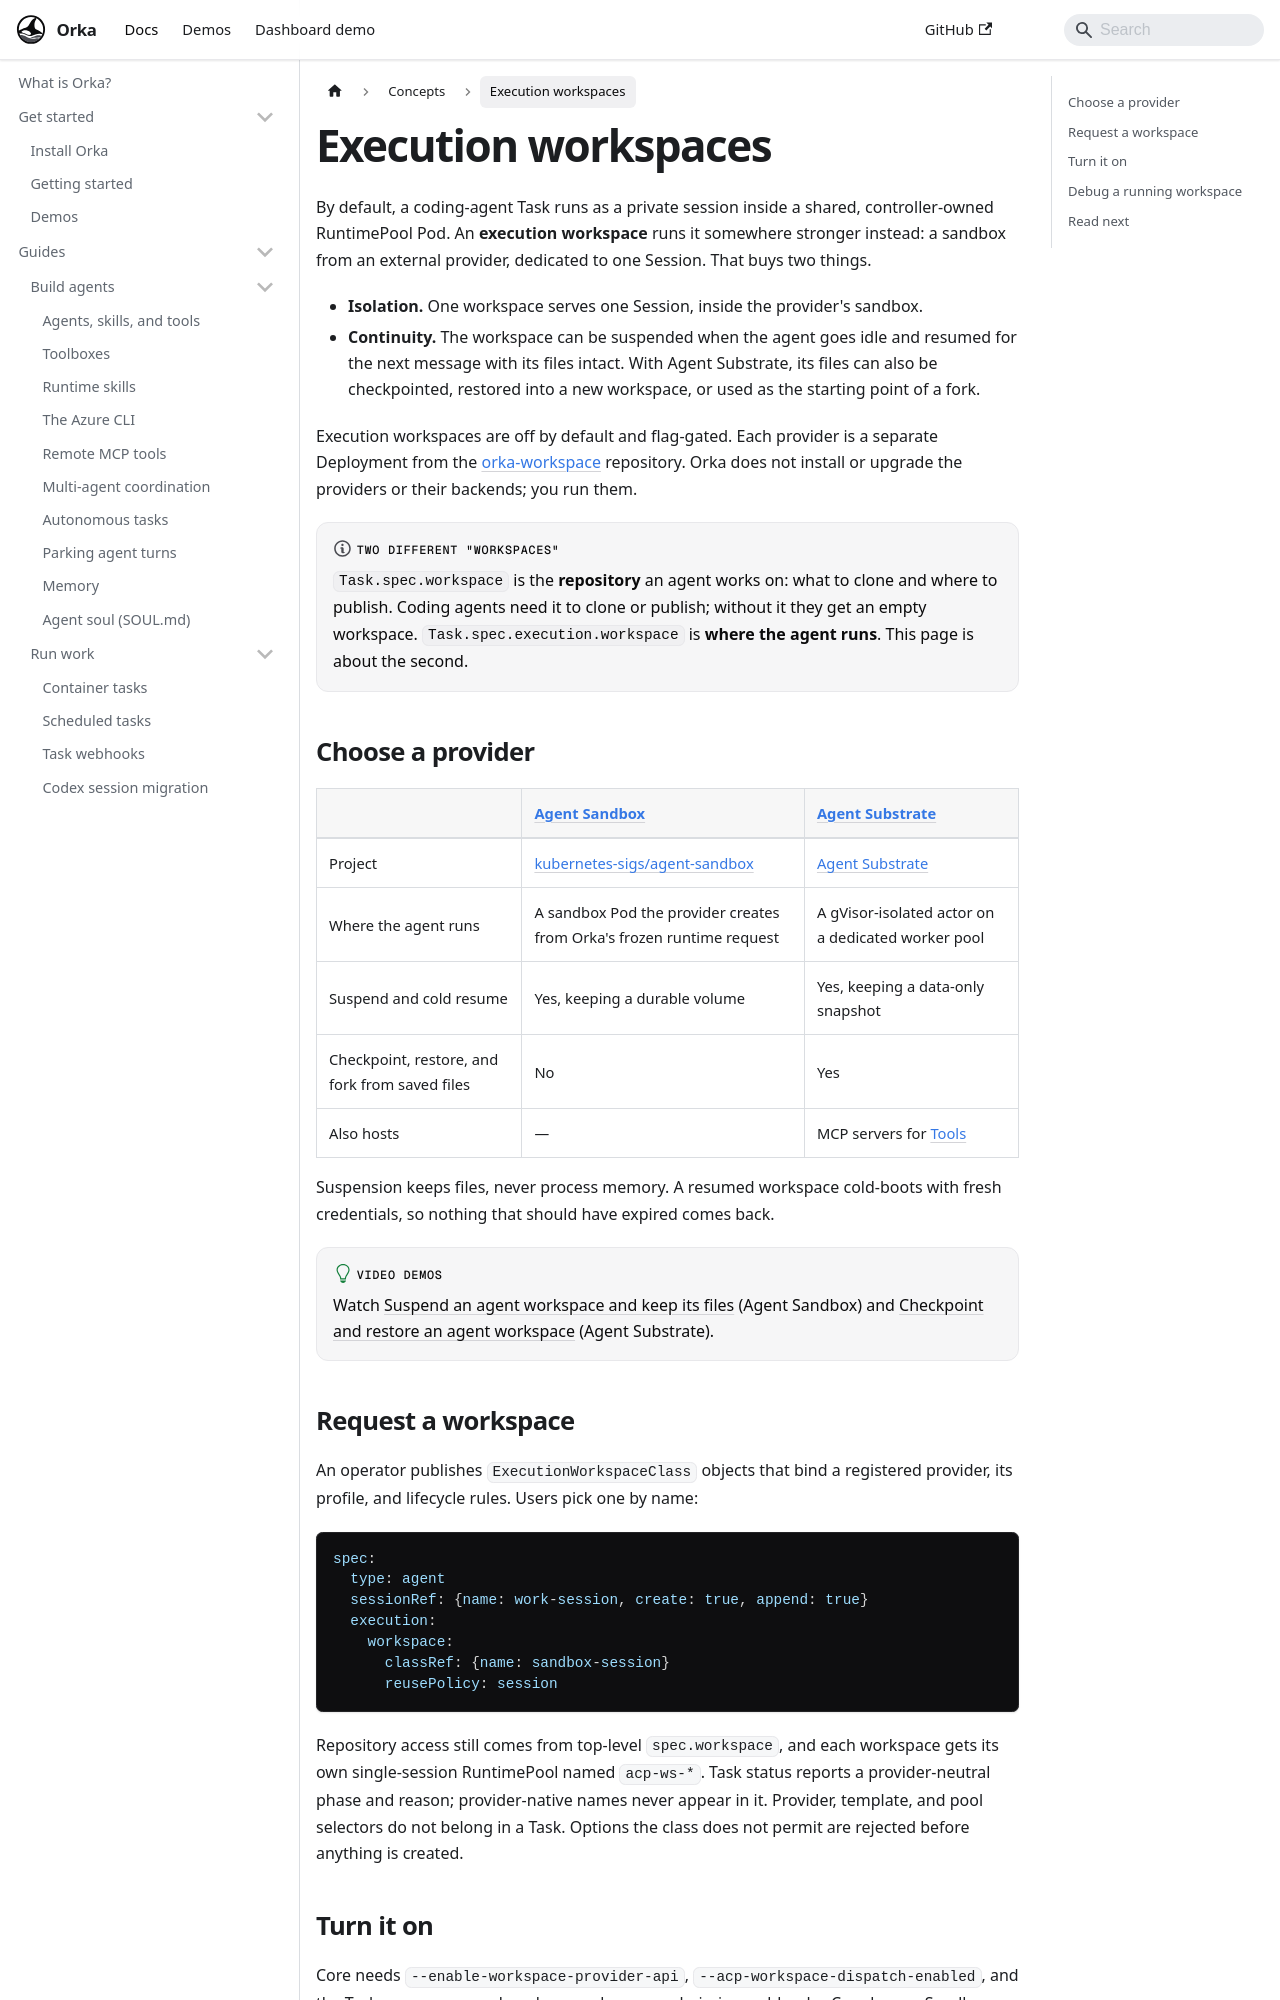

repository: orka-agents/orka · page: docs/concepts/execution-workspaces.html · generator: docusaurus

---
description: "Run a coding agent inside a sandbox provider that can suspend, resume, and checkpoint its files."
---

# Execution workspaces

By default, a coding-agent Task runs as a private session inside a shared, controller-owned
RuntimePool Pod. An **execution workspace** runs it somewhere stronger instead: a sandbox from
an external provider, dedicated to one Session. That buys two things.

- **Isolation.** One workspace serves one Session, inside the provider's sandbox.
- **Continuity.** The workspace can be suspended when the agent goes idle and resumed for the
  next message with its files intact. With Agent Substrate, its files can also be
  checkpointed, restored into a new workspace, or used as the starting point of a fork.

Execution workspaces are off by default and flag-gated. Each provider is a separate
Deployment from the [orka-workspace](https://github.com/orka-agents/orka-workspace)
repository. Orka does not install or upgrade the providers or their backends; you run them.

:::note[Two different "workspaces"]
`Task.spec.workspace` is the **repository** an agent works on: what to clone and where to
publish. Coding agents need it to clone or publish; without it they get an empty workspace.
`Task.spec.execution.workspace` is **where the agent runs**. This page is about the second.
:::

## Choose a provider

| | [Agent Sandbox](agent-sandbox.md) | [Agent Substrate](substrate.md) |
| --- | --- | --- |
| Project | [kubernetes-sigs/agent-sandbox](https://github.com/kubernetes-sigs/agent-sandbox) | [Agent Substrate](https://github.com/agent-substrate/substrate) |
| Where the agent runs | A sandbox Pod the provider creates from Orka's frozen runtime request | A gVisor-isolated actor on a dedicated worker pool |
| Suspend and cold resume | Yes, keeping a durable volume | Yes, keeping a data-only snapshot |
| Checkpoint, restore, and fork from saved files | No | Yes |
| Also hosts | — | MCP servers for [Tools](../reference/resources.md#tool) |

Suspension keeps files, never process memory. A resumed workspace cold-boots with fresh
credentials, so nothing that should have expired comes back.

:::tip[Video demos]
Watch [Suspend an agent workspace and keep its files](https://www.youtube.com/watch?v=DyS9JioSRa0)
(Agent Sandbox) and [Checkpoint and restore an agent workspace](https://www.youtube.com/watch?v=jsdRB-0LLAc)
(Agent Substrate).
:::
